Image classification data set "data" (plumdeq/cardiac-atlas on GitHub). Class labels (3): heart failure infarct, hypertrophy, normal.

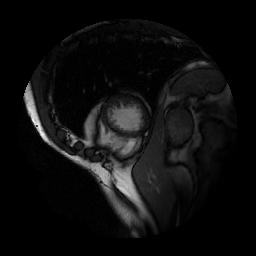
Label: normal

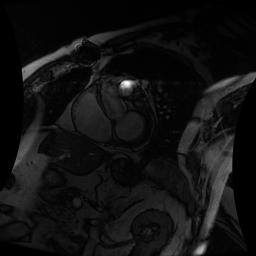
Label: heart failure infarct

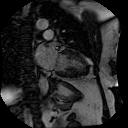
Label: normal

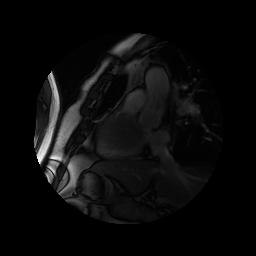
Label: hypertrophy

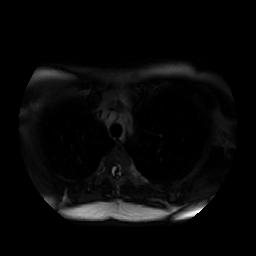
Label: hypertrophy

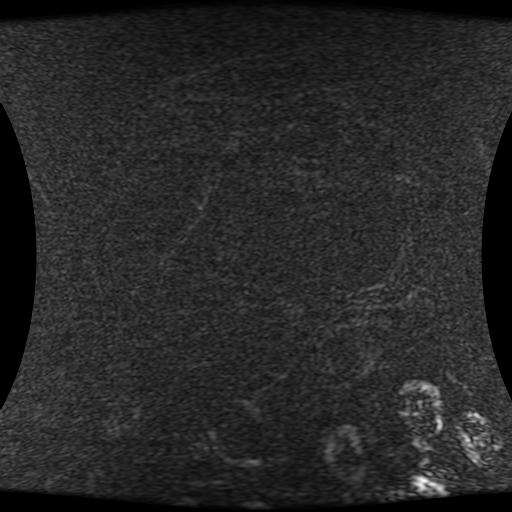
Label: heart failure infarct
